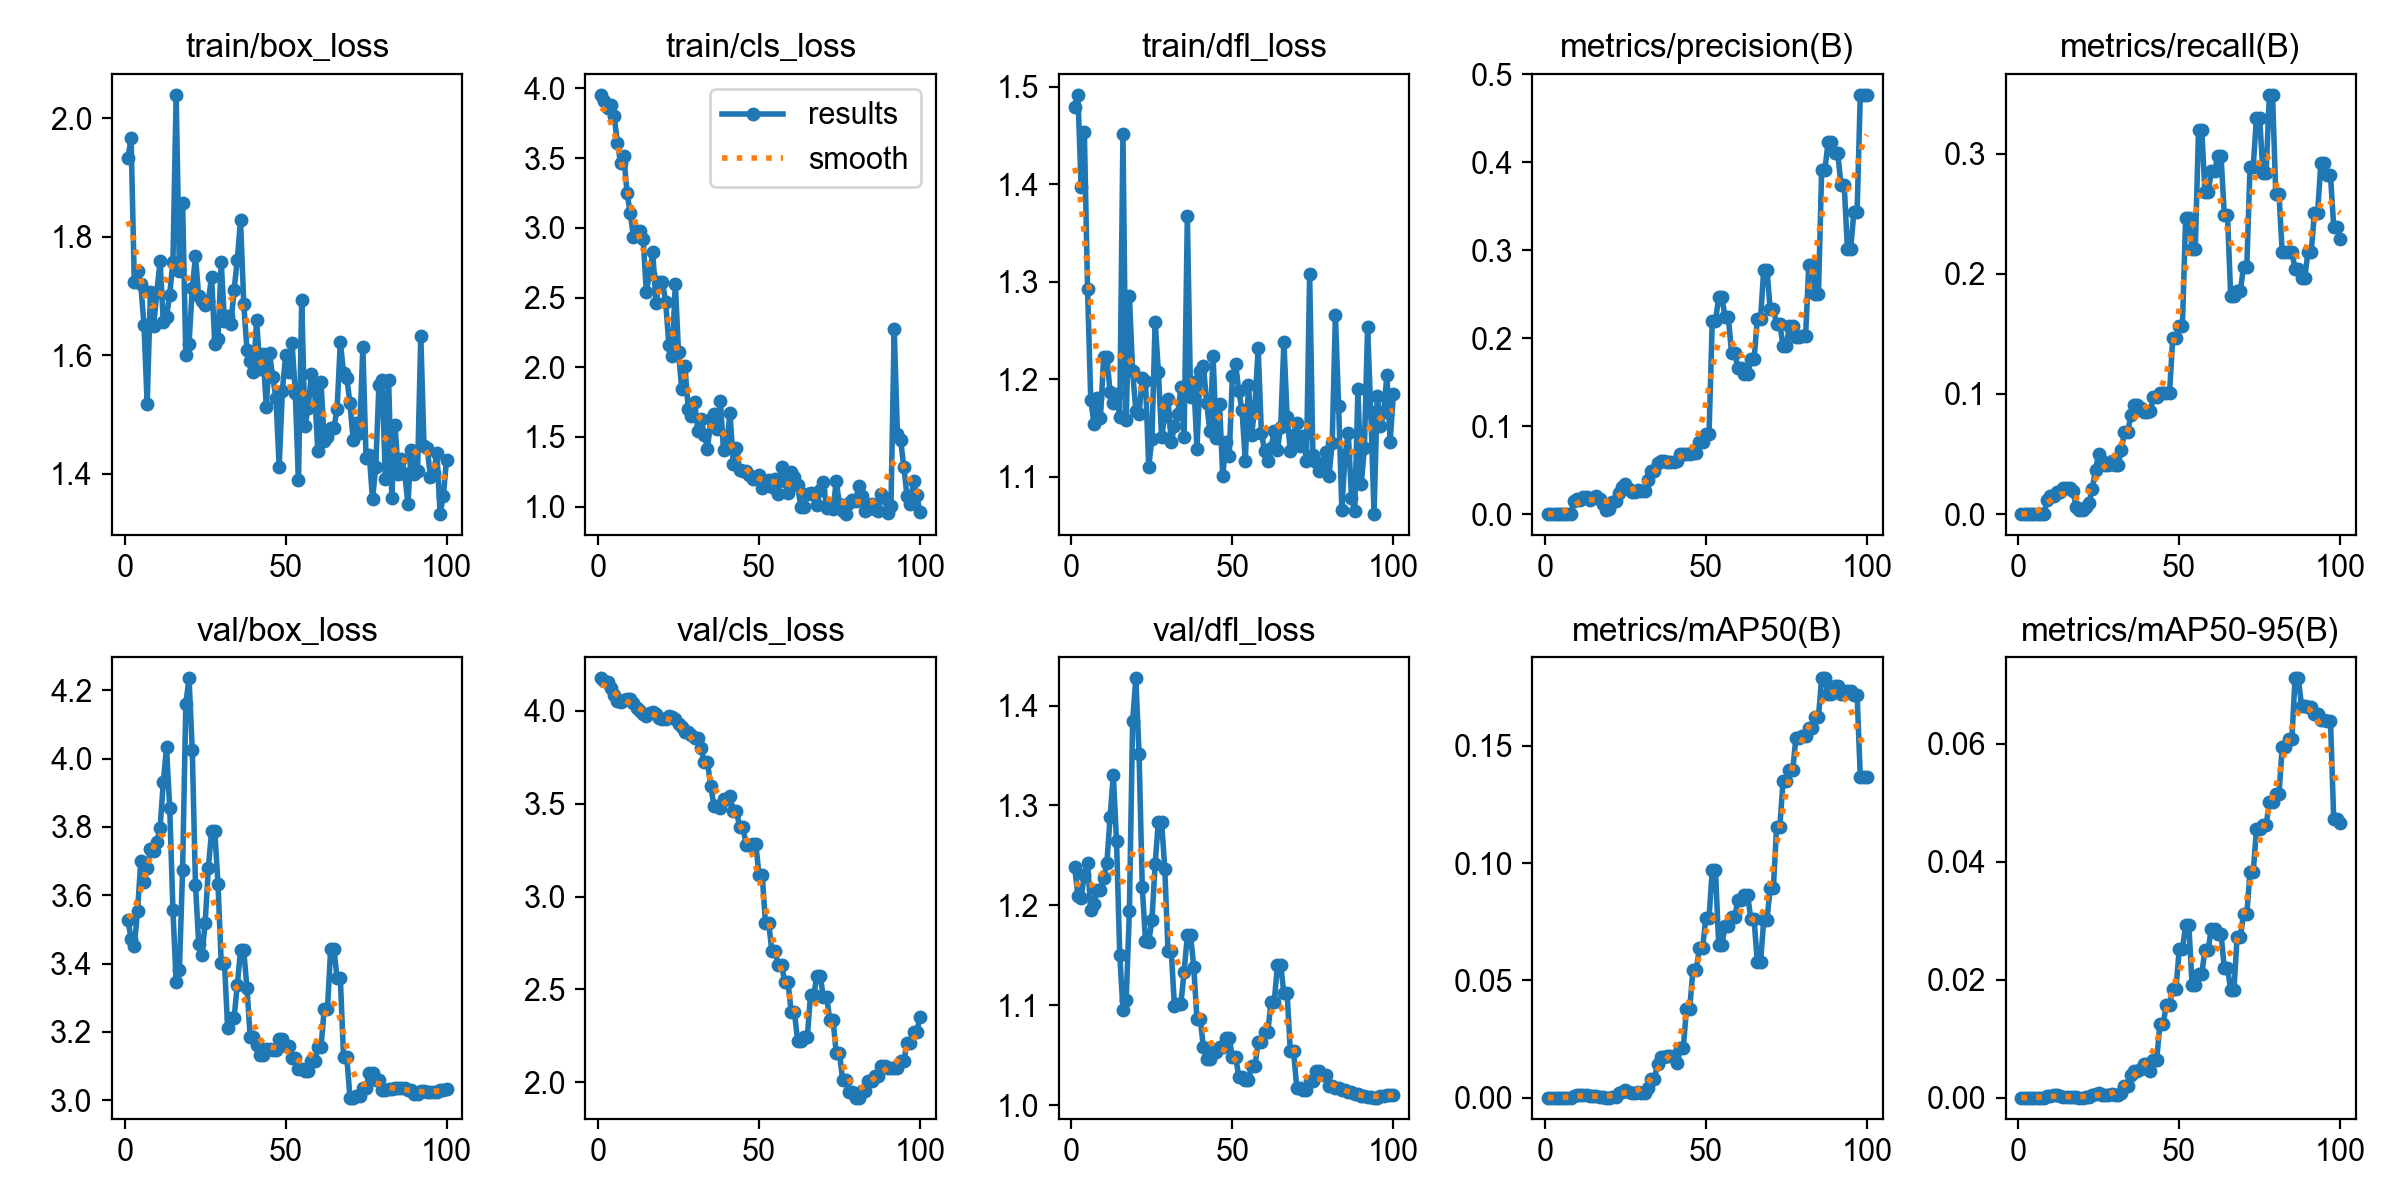

Source data for this figure (header and first rows):
epoch, time, train/box_loss, train/cls_loss, train/dfl_loss, metrics/precision(B), metrics/recall(B), metrics/mAP50(B), metrics/mAP50-95(B), val/box_loss, val/cls_loss, val/dfl_loss, lr/pg0, lr/pg1, lr/pg2
1, 8.643, 1.933, 3.954, 1.48, 0, 0, 0, 0, 3.527, 4.175, 1.238, 1.429e-05, 1.429e-05, 1.429e-05
2, 16.07, 1.966, 3.912, 1.492, 0, 0, 0, 0, 3.473, 4.162, 1.209, 4.24456e-05, 4.24456e-05, 4.24456e-05
3, 23.38, 1.723, 3.862, 1.397, 0, 0, 0, 0, 3.45, 4.154, 1.207, 7.00353e-05, 7.00353e-05, 7.00353e-05
4, 29.83, 1.742, 3.884, 1.454, 0, 0, 0, 0, 3.553, 4.125, 1.231, 9.70591e-05, 9.70591e-05, 9.70591e-05
5, 36.31, 1.72, 3.8, 1.292, 0, 0, 0, 0, 3.699, 4.086, 1.243, 0.0001235, 0.0001235, 0.0001235
6, 43.01, 1.652, 3.612, 1.179, 0, 0, 0, 0, 3.639, 4.05, 1.196, 0.0001494, 0.0001494, 0.0001494
7, 49.95, 1.517, 3.463, 1.154, 0, 0, 0, 0, 3.679, 4.045, 1.202, 0.0001747, 0.0001747, 0.0001747
8, 56.83, 1.707, 3.517, 1.18, 0, 0, 0, 0, 3.734, 4.056, 1.216, 0.0001995, 0.0001995, 0.0001995
9, 63.8, 1.65, 3.25, 1.16, 0.01434, 0.01212, 0.00051, 0.00019, 3.73, 4.061, 1.215, 0.0002237, 0.0002237, 0.0002237
10, 70.66, 1.706, 3.106, 1.223, 0.01754, 0.01515, 0.0009, 0.00033, 3.756, 4.062, 1.227, 0.0002473, 0.0002473, 0.0002473
11, 77.02, 1.759, 2.932, 1.223, 0.01603, 0.01515, 0.00101, 0.00044, 3.795, 4.041, 1.242, 0.0002704, 0.0002704, 0.0002704
12, 83.36, 1.657, 2.978, 1.187, 0.0198, 0.01818, 0.00115, 0.00036, 3.93, 4.017, 1.288, 0.0002929, 0.0002929, 0.0002929
13, 89.59, 1.665, 2.974, 1.175, 0.0198, 0.01818, 0.00113, 0.00029, 4.033, 4.001, 1.331, 0.0003148, 0.0003148, 0.0003148
14, 96.12, 1.703, 2.92, 1.185, 0.01641, 0.02193, 0.00059, 9e-05, 3.856, 3.985, 1.265, 0.0003362, 0.0003362, 0.0003362
15, 102.9, 1.758, 2.542, 1.161, 0.01784, 0.02193, 0.00065, 0.00015, 3.556, 3.973, 1.151, 0.000357, 0.000357, 0.000357
16, 109.5, 2.04, 2.671, 1.452, 0.02045, 0.02193, 0.00073, 0.00013, 3.346, 3.988, 1.096, 0.0003772, 0.0003772, 0.0003772
17, 116, 1.742, 2.823, 1.159, 0.01723, 0.01889, 0.00045, 9e-05, 3.381, 3.994, 1.105, 0.0003969, 0.0003969, 0.0003969
18, 122.4, 1.857, 2.458, 1.286, 0.0119, 0.00606, 0.0002, 8e-05, 3.674, 3.982, 1.195, 0.000416, 0.000416, 0.000416
19, 129, 1.6, 2.612, 1.208, 0.00513, 0.00303, 3e-05, 1e-05, 4.161, 3.964, 1.384, 0.0004345, 0.0004345, 0.0004345
20, 135.3, 1.62, 2.613, 1.167, 0.00556, 0.00303, 3e-05, 1e-05, 4.235, 3.958, 1.427, 0.0004525, 0.0004525, 0.0004525
21, 142.1, 1.714, 2.469, 1.165, 0.01333, 0.00606, 0.0002, 4e-05, 4.026, 3.955, 1.352, 0.0004699, 0.0004699, 0.0004699
22, 149.2, 1.767, 2.162, 1.202, 0.01493, 0.00909, 0.00038, 0.00011, 3.63, 3.971, 1.218, 0.0004867, 0.0004867, 0.0004867
23, 156, 1.7, 2.079, 1.199, 0.02405, 0.02121, 0.00202, 0.0004, 3.458, 3.969, 1.164, 0.000503, 0.000503, 0.000503
24, 162.9, 1.691, 2.598, 1.11, 0.03023, 0.03708, 0.00257, 0.00062, 3.424, 3.955, 1.163, 0.0005187, 0.0005187, 0.0005187
25, 169.6, 1.685, 2.106, 1.139, 0.0346, 0.04991, 0.0034, 0.00077, 3.518, 3.929, 1.185, 0.0005338, 0.0005338, 0.0005338
26, 176.5, 1.692, 1.841, 1.259, 0.02809, 0.04385, 0.00251, 0.00048, 3.68, 3.914, 1.242, 0.0005484, 0.0005484, 0.0005484
27, 183.7, 1.733, 2.006, 1.208, 0.0253, 0.04082, 0.00213, 0.00041, 3.787, 3.884, 1.284, 0.0005624, 0.0005624, 0.0005624
28, 190.6, 1.619, 1.703, 1.141, 0.0253, 0.04082, 0.00213, 0.00041, 3.787, 3.884, 1.284, 0.0005759, 0.0005759, 0.0005759
29, 197.6, 1.628, 1.65, 1.162, 0.02746, 0.04385, 0.00253, 0.00055, 3.633, 3.871, 1.237, 0.0005887, 0.0005887, 0.0005887
30, 204.5, 1.758, 1.753, 1.18, 0.02616, 0.04082, 0.00212, 0.00052, 3.402, 3.856, 1.154, 0.0006011, 0.0006011, 0.0006011
31, 212.2, 1.658, 1.541, 1.135, 0.02616, 0.04082, 0.00212, 0.00052, 3.402, 3.856, 1.154, 0.0006128, 0.0006128, 0.0006128
32, 219.5, 1.666, 1.631, 1.152, 0.03829, 0.05294, 0.00392, 0.00083, 3.213, 3.801, 1.099, 0.000624, 0.000624, 0.000624
33, 226.6, 1.653, 1.517, 1.164, 0.04921, 0.06809, 0.00772, 0.002, 3.241, 3.722, 1.102, 0.0006346, 0.0006346, 0.0006346
34, 234, 1.71, 1.412, 1.192, 0.04921, 0.06809, 0.00772, 0.002, 3.241, 3.722, 1.102, 0.0006446, 0.0006446, 0.0006446
35, 241.2, 1.762, 1.631, 1.141, 0.05827, 0.08253, 0.0144, 0.00375, 3.338, 3.596, 1.134, 0.0006541, 0.0006541, 0.0006541
36, 248.1, 1.828, 1.666, 1.368, 0.06024, 0.09091, 0.0173, 0.00456, 3.438, 3.489, 1.17, 0.000663, 0.000663, 0.000663
37, 255.1, 1.687, 1.554, 1.182, 0.06024, 0.09091, 0.0173, 0.00456, 3.438, 3.489, 1.17, 0.0006714, 0.0006714, 0.0006714
38, 262, 1.609, 1.755, 1.197, 0.05967, 0.08788, 0.01765, 0.00493, 3.328, 3.475, 1.138, 0.0006792, 0.0006792, 0.0006792
39, 269.1, 1.59, 1.405, 1.129, 0.05907, 0.08485, 0.01783, 0.00564, 3.186, 3.525, 1.086, 0.0006864, 0.0006864, 0.0006864
40, 275.4, 1.572, 1.468, 1.208, 0.05907, 0.08485, 0.01783, 0.00564, 3.186, 3.525, 1.086, 0.000693, 0.000693, 0.000693
41, 282.7, 1.659, 1.668, 1.214, 0.06042, 0.08556, 0.01469, 0.00453, 3.162, 3.539, 1.058, 0.0006991, 0.0006991, 0.0006991
42, 290.3, 1.578, 1.307, 1.176, 0.06818, 0.09768, 0.02111, 0.00633, 3.134, 3.463, 1.046, 0.0007046, 0.0007046, 0.0007046
43, 297.7, 1.602, 1.421, 1.147, 0.06818, 0.09768, 0.02111, 0.00633, 3.134, 3.463, 1.046, 0.0007096, 0.0007096, 0.0007096
44, 304.2, 1.513, 1.261, 1.224, 0.06814, 0.1007, 0.03789, 0.01245, 3.149, 3.373, 1.054, 0.000714, 0.000714, 0.000714
45, 312.1, 1.604, 1.253, 1.139, 0.06814, 0.1007, 0.03789, 0.01245, 3.149, 3.373, 1.054, 0.0007178, 0.0007178, 0.0007178
46, 319.4, 1.563, 1.256, 1.175, 0.06942, 0.1007, 0.05431, 0.01573, 3.147, 3.279, 1.059, 0.0007211, 0.0007211, 0.0007211
47, 326.3, 1.529, 1.227, 1.1, 0.06942, 0.1007, 0.05431, 0.01573, 3.147, 3.279, 1.059, 0.0007238, 0.0007238, 0.0007238
48, 333.8, 1.412, 1.199, 1.136, 0.08188, 0.1469, 0.06362, 0.01844, 3.178, 3.284, 1.067, 0.0007259, 0.0007259, 0.0007259
49, 340.9, 1.54, 1.212, 1.121, 0.08188, 0.1469, 0.06362, 0.01844, 3.178, 3.284, 1.067, 0.0007274, 0.0007274, 0.0007274
50, 349, 1.6, 1.227, 1.203, 0.09094, 0.1567, 0.07652, 0.02513, 3.158, 3.116, 1.049, 0.0007284, 0.0007284, 0.0007284
51, 356.8, 1.572, 1.137, 1.215, 0.09094, 0.1567, 0.07652, 0.02513, 3.158, 3.116, 1.049, 0.0007216, 0.0007216, 0.0007216
52, 364, 1.621, 1.186, 1.187, 0.2192, 0.2465, 0.09706, 0.02924, 3.123, 2.859, 1.028, 0.0007075, 0.0007075, 0.0007075
53, 371, 1.537, 1.19, 1.168, 0.2192, 0.2465, 0.09706, 0.02924, 3.123, 2.859, 1.028, 0.0006934, 0.0006934, 0.0006934
54, 377.8, 1.389, 1.144, 1.116, 0.2463, 0.2207, 0.06524, 0.01908, 3.09, 2.706, 1.025, 0.0006792, 0.0006792, 0.0006792
55, 384.9, 1.694, 1.195, 1.194, 0.2463, 0.2207, 0.06524, 0.01908, 3.09, 2.706, 1.025, 0.0006651, 0.0006651, 0.0006651
56, 392.3, 1.48, 1.092, 1.143, 0.2235, 0.32, 0.07322, 0.02089, 3.084, 2.631, 1.039, 0.0006509, 0.0006509, 0.0006509
57, 399, 1.511, 1.285, 1.173, 0.2235, 0.32, 0.07322, 0.02089, 3.084, 2.631, 1.039, 0.0006368, 0.0006368, 0.0006368
58, 405.7, 1.568, 1.184, 1.232, 0.1831, 0.2679, 0.07716, 0.0251, 3.115, 2.541, 1.063, 0.0006226, 0.0006226, 0.0006226
59, 412.8, 1.542, 1.095, 1.145, 0.1831, 0.2679, 0.07716, 0.0251, 3.115, 2.541, 1.063, 0.0006085, 0.0006085, 0.0006085
60, 419.4, 1.438, 1.248, 1.126, 0.1656, 0.2854, 0.08433, 0.0286, 3.156, 2.379, 1.073, 0.0005943, 0.0005943, 0.0005943
... 40 more rows
